Photos from the image-classification dataset "diseases" in the GitHub repository Sanjanamrao/Aether_Agribot. Its 10 classes are: bacterial leaf blight disease, bacterial leaf streak disease, brown spot disease, dirty panicle disease, grassy stunt disease, narrow brown spot disease, rice blast disease, rice ragged stunt disease, rice tungro diseaseâ orâ yellow orange leaf disease, sheath blight disease.

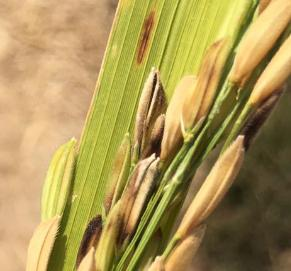
Label: dirty panicle disease

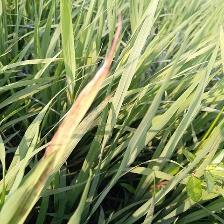
Label: bacterial leaf streak disease

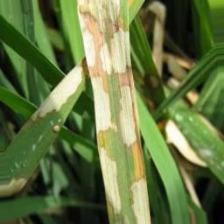
Label: sheath blight disease

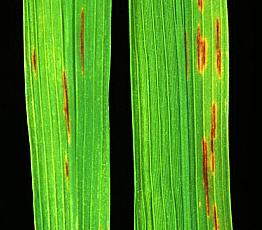
Label: narrow brown spot disease

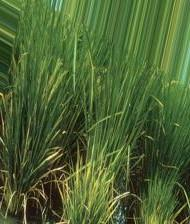
Label: grassy stunt disease

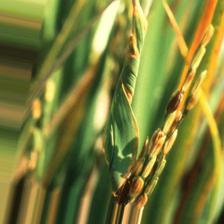
Label: rice ragged stunt disease
